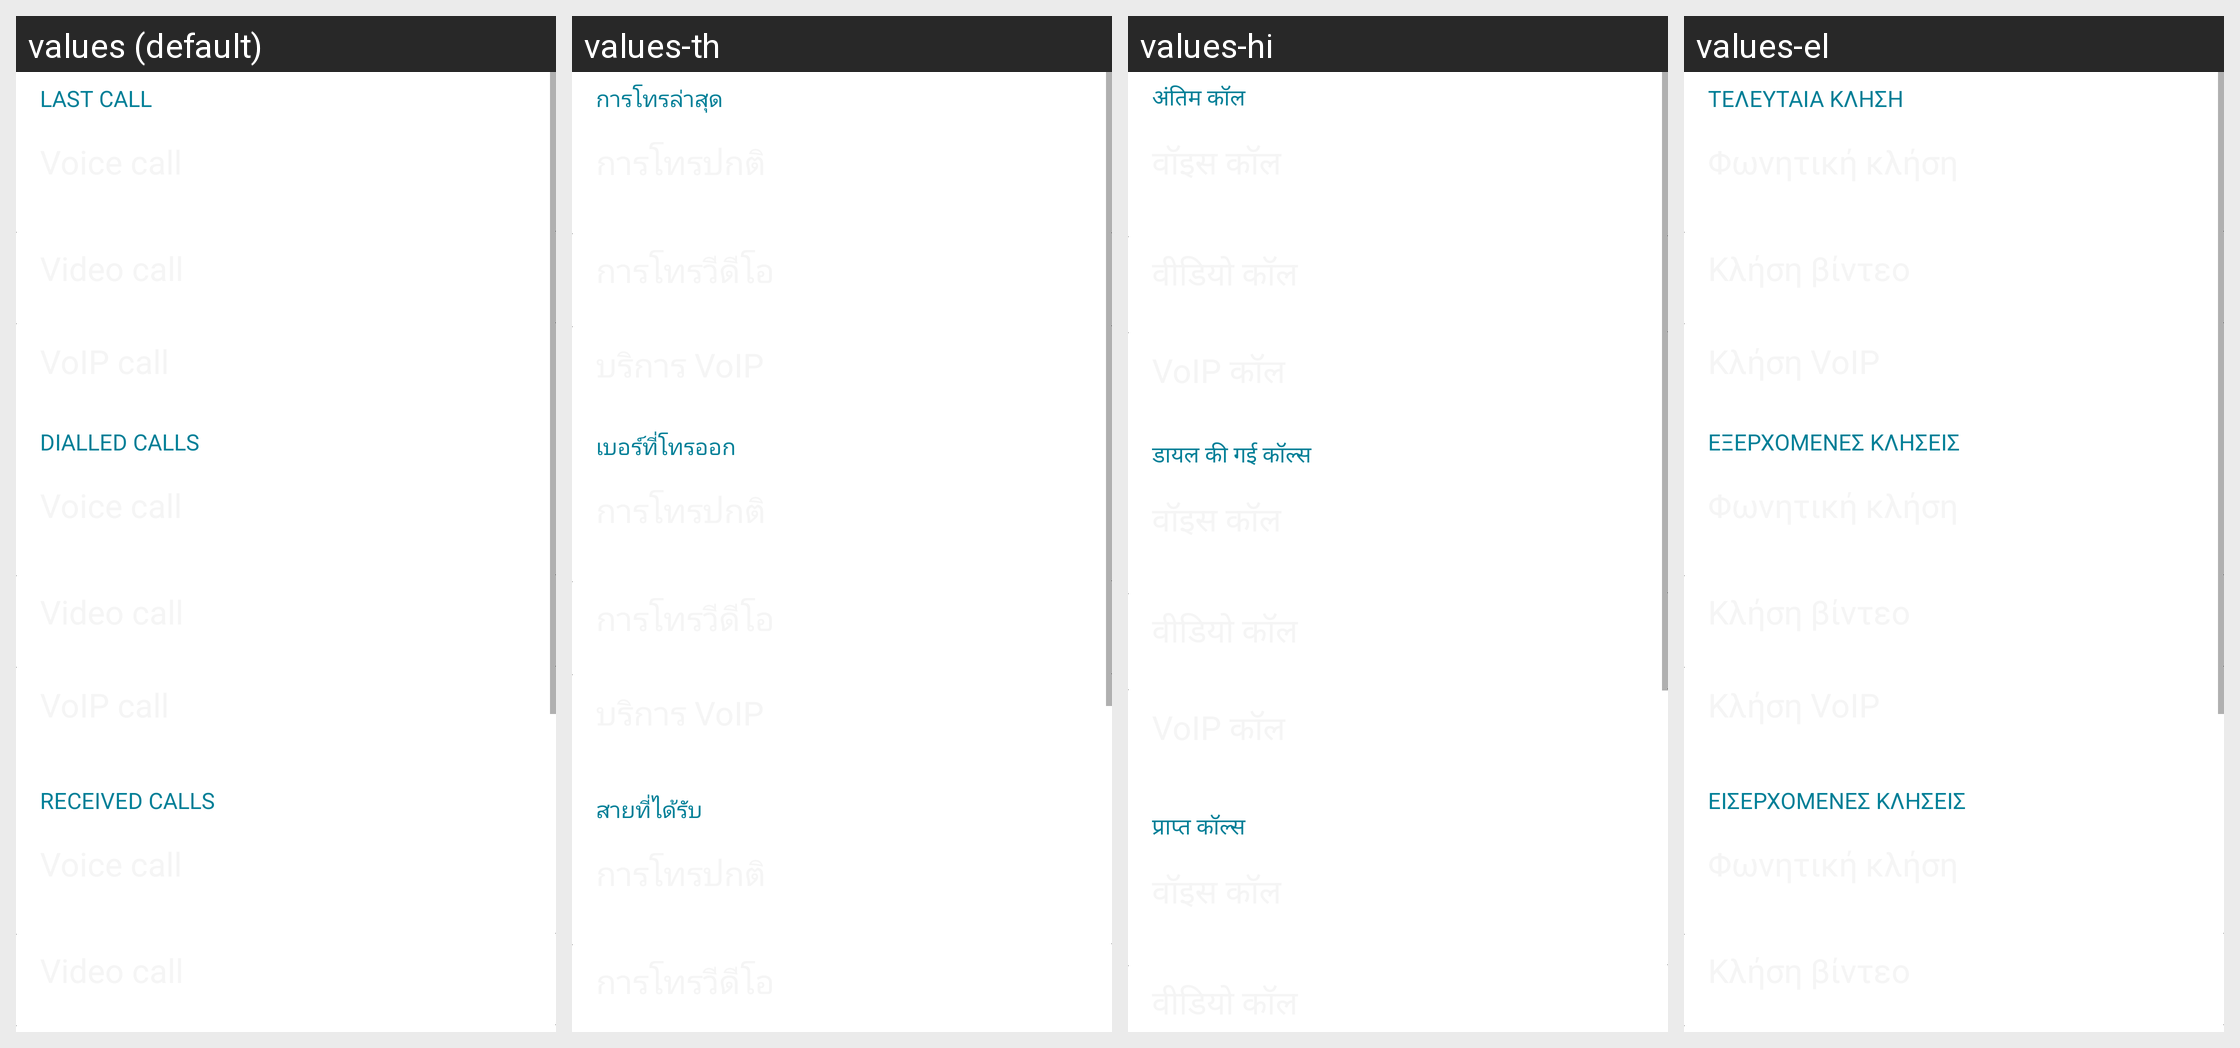

Strings drawn on this Android screen and how each of the app's shown locales translates them:
Android screen res/layout/call_log_duration.xml rendered under 4 locales, left to right: values (default), values-th, values-hi, values-el. Device: Nexus 5 (rendered at 1080×1920; each locale shown at half size, 540×960, under a caption strip naming it); theme Theme.MaterialComponents.DayNight.NoActionBar.
Other locales in the repository, not shown: values-ar, values-as, values-az, values-bg, values-bn, values-ca, values-cs, values-da, values-de, values-en-rPH, values-en-rUS, values-es-rES, values-es-rUS, values-et, values-eu, values-fa, values-fi, values-fr, values-fr-rCA, values-ga, values-gl, values-gu, values-hr, values-hu, values-hy, values-in, values-is, values-it, values-iw, values-ja, values-ka, values-kk, values-km, values-kn, values-ko, values-lo, values-lt, values-lv, values-mk, values-ml, values-mn, values-mr, values-ms, values-my, values-nb, values-ne, values-nl, values-or, values-pa, values-pl, values-pt, values-pt-rBR, values-pt-rPT, values-ro, values-ru, values-si, values-sk, values-sl, values-sq, values-sr, values-sv, values-ta, values-te, values-tl, values-tr, values-uk, values-ur, values-uz, values-vi, values-zh-rCN, values-zh-rHK, values-zh-rSG, values-zh-rTW.
Strings drawn on this screen, with the default value and each locale's value (text and hints the layout hard-codes, and strings that could not be matched under every locale, appear in the picture but are not listed):

last_call
  values: LAST CALL
  values-th: การโทรล่าสุด
  values-hi: अंतिम कॉल
  values-el: ΤΕΛΕΥΤΑΙΑ ΚΛΗΣΗ

viewby_dialledcalls_upper_case
  values: DIALLED CALLS
  values-th: เบอร์ที่โทรออก
  values-hi: डायल की गई कॉल्स
  values-el: ΕΞΕΡΧΟΜΕΝΕΣ ΚΛΗΣΕΙΣ

viewby_receivedcalls_upper_case
  values: RECEIVED CALLS
  values-th: สายที่ได้รับ
  values-hi: प्राप्त कॉल्स
  values-el: ΕΙΣΕΡΧΟΜΕΝΕΣ ΚΛΗΣΕΙΣ
